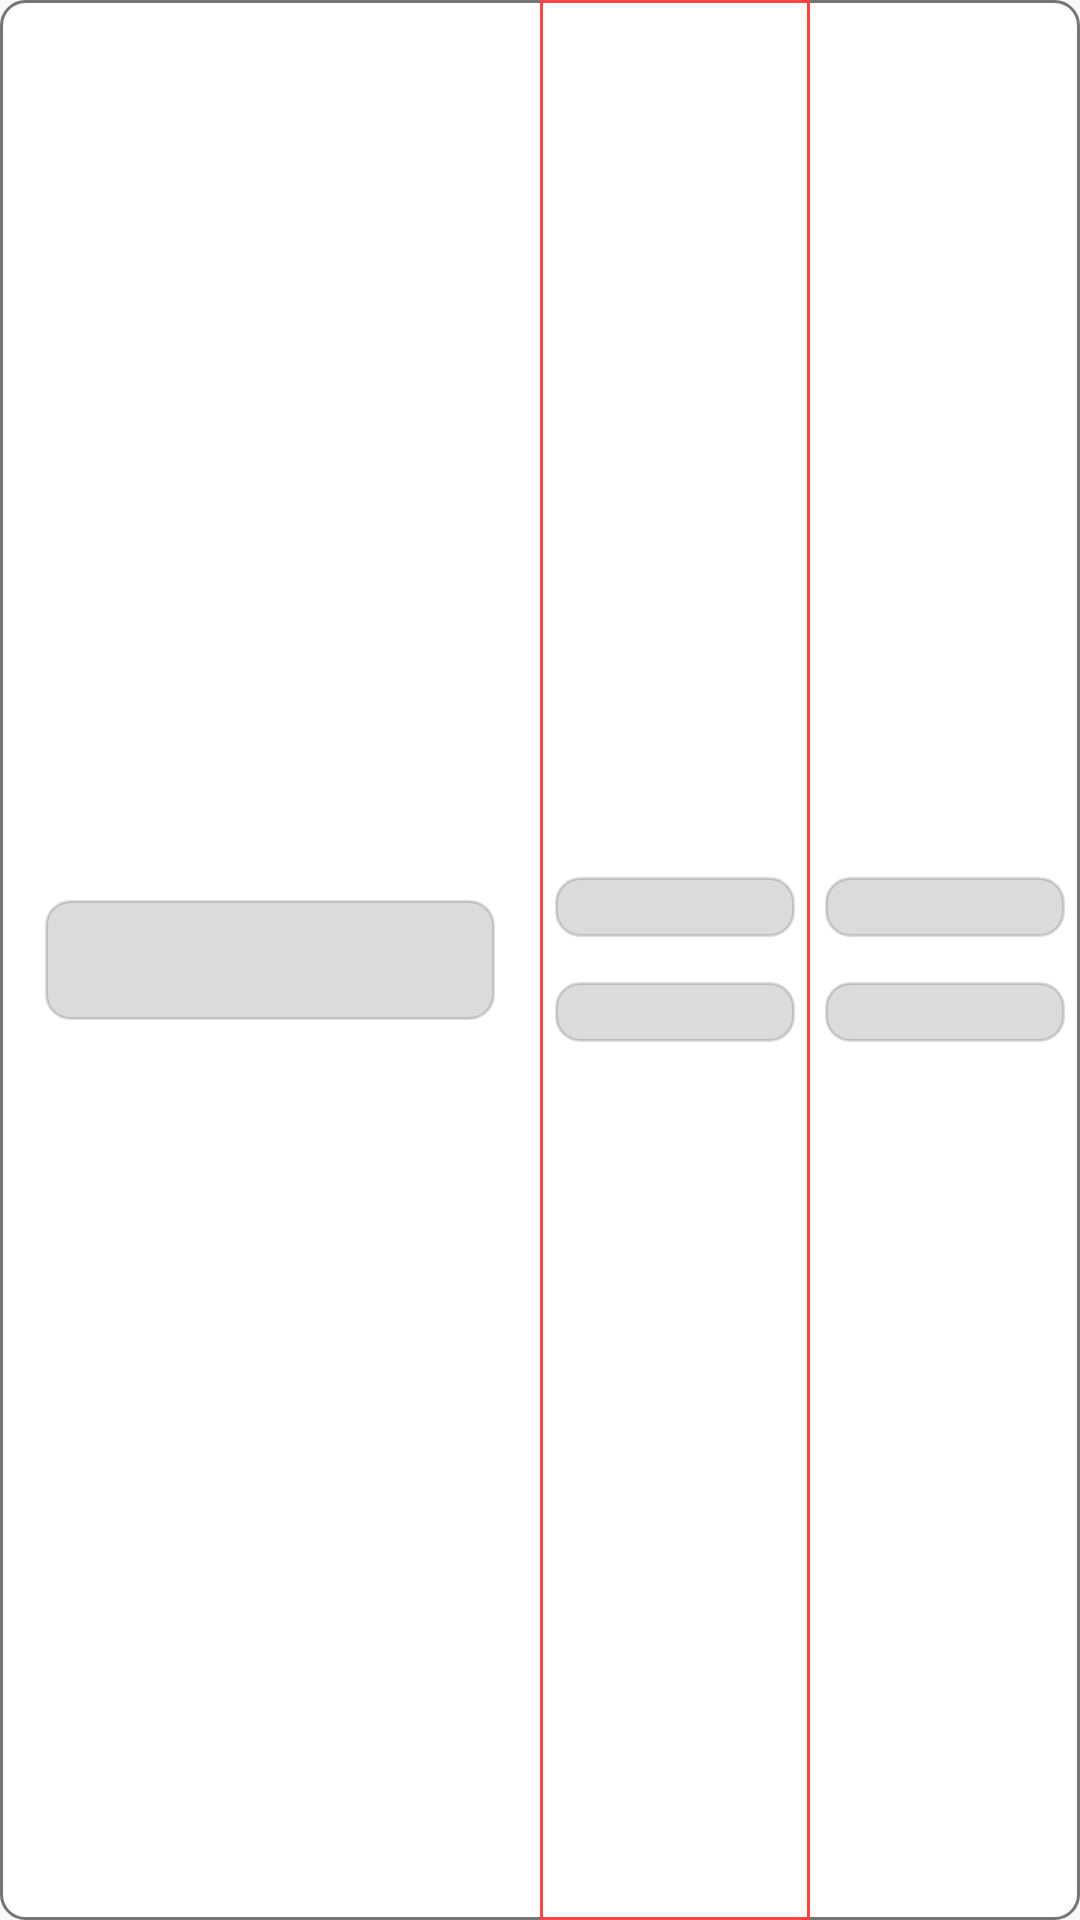

Layout XML and referenced resources for this Android screen:
<!-- AndroidManifest.xml: application theme AppTheme -->
<!-- res/layout/layout_demo_grid.xml -->
<?xml version="1.0" encoding="utf-8"?>
<LinearLayout xmlns:android="http://schemas.android.com/apk/res/android"
    android:layout_width="match_parent"
    android:layout_height="@dimen/height_card_p_80"
    xmlns:app="http://schemas.android.com/apk/res-auto"
    android:layout_margin="@dimen/margin_10"
    android:orientation="horizontal"
    android:baselineAligned="false"
    android:background="@drawable/borde_card_gray"
    android:weightSum="1">

        <LinearLayout
            android:layout_width="match_parent"
            android:layout_height="match_parent"
            android:orientation="vertical"
            android:layout_weight="0.5"
            android:baselineAligned="false"
            android:gravity="center">

            <View
                android:layout_width="150dp"
                android:layout_height="@dimen/height_40"
                android:layout_marginLeft="16dp"
                android:layout_marginRight="16dp"
                android:background="@drawable/borde_shimmer"/>

        </LinearLayout>

        <LinearLayout
            android:layout_width="match_parent"
            android:layout_height="match_parent"
            android:orientation="vertical"
            android:layout_weight="0.5"
            android:baselineAligned="false">
            <LinearLayout
                android:layout_width="match_parent"
                android:layout_height="match_parent"
                android:orientation="horizontal"
                android:weightSum="1"
                android:baselineAligned="false">
                <LinearLayout
                    android:layout_width="match_parent"
                    android:layout_height="match_parent"
                    android:orientation="vertical"
                    android:layout_weight="0.5"
                    android:background="@drawable/borde_l"
                    android:baselineAligned="false"
                    android:gravity="center">
                    <View
                        android:layout_width="80dp"
                        android:layout_height="20dp"
                        android:layout_marginLeft="16dp"
                        android:layout_marginRight="16dp"
                        android:background="@drawable/borde_shimmer"/>

                    <View
                        android:layout_width="80dp"
                        android:layout_height="20dp"
                        android:layout_marginTop="15dp"
                        android:layout_marginLeft="16dp"
                        android:layout_marginRight="16dp"
                        android:background="@drawable/borde_shimmer"/>
                </LinearLayout>

                <LinearLayout
                    android:layout_width="match_parent"
                    android:layout_height="match_parent"
                    android:orientation="vertical"
                    android:gravity="center"
                    android:layout_weight="0.5">
                    <View
                        android:layout_width="80dp"
                        android:layout_height="20dp"
                        android:layout_marginLeft="16dp"
                        android:layout_marginRight="16dp"
                        android:background="@drawable/borde_shimmer"/>

                    <View
                        android:layout_width="80dp"
                        android:layout_height="20dp"
                        android:layout_marginTop="15dp"
                        android:layout_marginLeft="16dp"
                        android:layout_marginRight="16dp"
                        android:background="@drawable/borde_shimmer"/>
                </LinearLayout>
            </LinearLayout>
        </LinearLayout>
</LinearLayout>
<!-- resources referenced by this layout -->
<resources>
  <dimen name="height_40">40dp</dimen>
  <dimen name="height_card_p_80">80dp</dimen>
  <dimen name="margin_10">10dp</dimen>
  <!-- drawable borde_card_gray (drawable) -->
  <?xml version="1.0" encoding="utf-8"?>
  <shape xmlns:android="http://schemas.android.com/apk/res/android">
      <stroke android:color="@color/colorSecondaryText" android:width="1dp"/>
      <corners android:radius="8dp"/>
      <solid android:color="@android:color/white"/>
  </shape>
  <!-- drawable borde_l (drawable) -->
  <?xml version="1.0" encoding="utf-8"?>
  <shape xmlns:android="http://schemas.android.com/apk/res/android">
      <stroke android:color="@android:color/holo_red_light" android:width="1dp"/>
  </shape>
  <!-- drawable borde_shimmer (drawable) -->
  <?xml version="1.0" encoding="utf-8"?>
  <shape xmlns:android="http://schemas.android.com/apk/res/android">
      <stroke android:color="@color/demo_dark_transparent" android:width="1dp"/>
      <corners android:radius="8dp"/>
      <solid android:color="@color/demo_dark_transparent"/>
  </shape>
  <style name="AppTheme" parent="Theme.AppCompat.Light.NoActionBar">
          
          <item name="colorPrimary">@color/colorPrimary</item>
          <item name="colorPrimaryDark">@color/colorPrimaryDark</item>
          <item name="colorAccent">@color/colorAccent</item>
      </style>
  <color name="colorSecondaryText">#757575</color>
  <color name="demo_dark_transparent">#24000000</color>
  <color name="colorPrimary">#4CAF50</color>
  <color name="colorPrimaryDark">#388E3C</color>
  <color name="colorAccent">#8C8C8C</color>
</resources>
